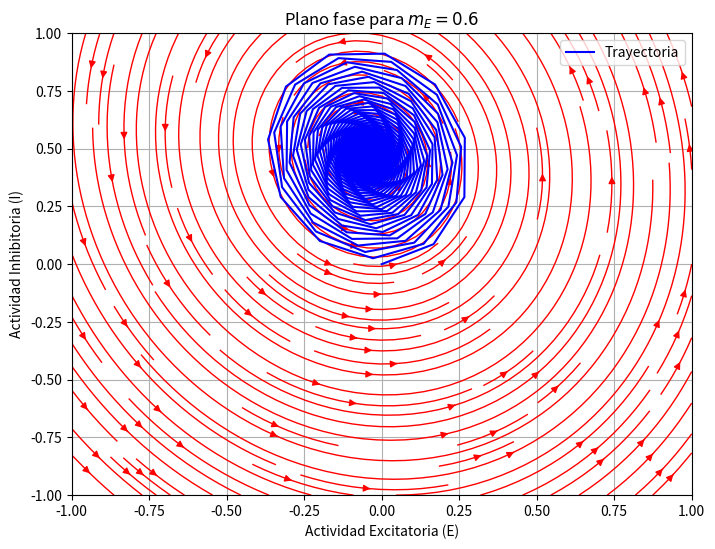
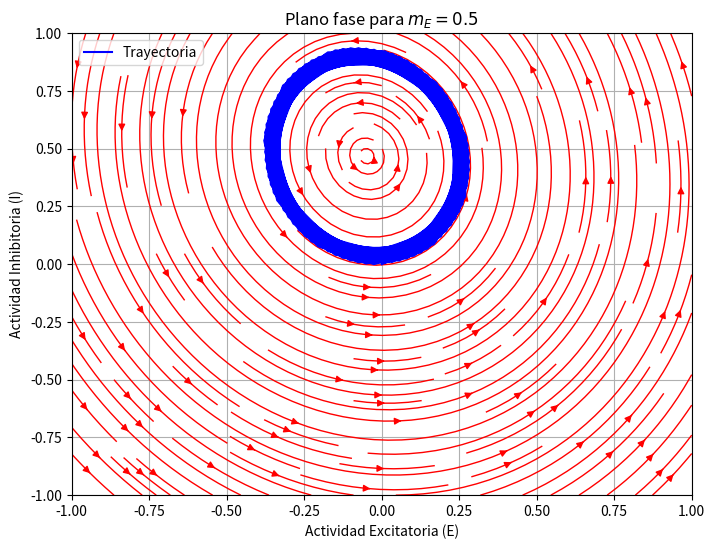
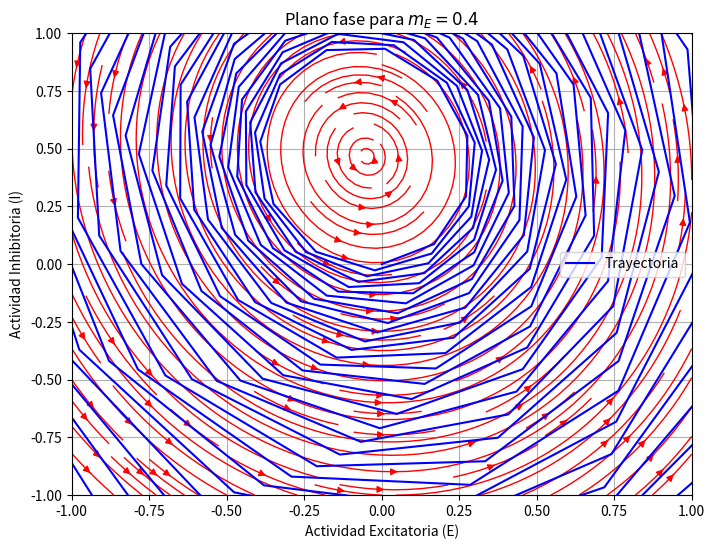

Here is the Python script that generated these plots, in order:

#   ▄▄▄▄    ██▓  █████▒█    ██  ██▀███   ▄████▄   ▄▄▄     ▄▄▄█████▓ ██▓ ▒█████   ███▄    █    ███▄ ▄███▓ ▄▄▄       ▄████▄   ██░ ██  ██▓ ███▄    █ ▓█████ 
# ▓█████▄ ▓██▒▓██   ▒ ██  ▓██▒▓██ ▒ ██▒▒██▀ ▀█  ▒████▄   ▓  ██▒ ▓▒▓██▒▒██▒  ██▒ ██ ▀█   █   ▓██▒▀█▀ ██▒▒████▄    ▒██▀ ▀█  ▓██░ ██▒▓██▒ ██ ▀█   █ ▓█   ▀ 
# ▒██▒ ▄██▒██▒▒████ ░▓██  ▒██░▓██ ░▄█ ▒▒▓█    ▄ ▒██  ▀█▄ ▒ ▓██░ ▒░▒██▒▒██░  ██▒▓██  ▀█ ██  ▒▓██    ▓██░▒██  ▀█▄  ▒▓█    ▄ ▒██▀▀██░▒██▒▓██  ▀█ ██▒▒███   
# ▒██░█▀  ░██░░▓█▒  ░▓▓█  ░██░▒██▀▀█▄  ▒▓▓▄ ▄██▒░██▄▄▄▄██░ ▓██▓ ░ ░██░▒██   ██░▓██▒  ▐▌██  ▒▒██    ▒██ ░██▄▄▄▄██ ▒▓▓▄ ▄██▒░▓█ ░██ ░██░▓██▒  ▐▌██▒▒▓█  ▄ 
# ░▓█  ▀█▓░██░░▒█░   ▒▒█████▓ ░██▓ ▒██▒▒ ▓███▀ ░ ▓█   ▓██▒ ▒██▒ ░ ░██░░ ████▓▒░▒██░   ▓██  ░▒██▒   ░██▒ ▓█   ▓██▒▒ ▓███▀ ░░▓█▒░██▓░██░▒██░   ▓██░░▒████▒
# ░▒▓███▀▒░▓   ▒ ░   ░▒▓▒ ▒ ▒ ░ ▒▓ ░▒▓░░ ░▒ ▒  ░ ▒▒   ▓▒█░ ▒ ░░   ░▓  ░ ▒░▒░▒░ ░ ▒░   ▒ ▒   ░ ▒░   ░  ░ ▒▒   ▓▒█░░ ░▒ ▒  ░ ▒ ░░▒░▒░▓  ░ ▒░   ▒ ▒ ░░ ▒░ ░
# ▒░▒   ░  ▒ ░ ░     ░░▒░ ░ ░   ░▒ ░ ▒░  ░  ▒     ▒   ▒▒ ░   ░     ▒ ░  ░ ▒ ▒░ ░ ░░   ░ ▒  ░░  ░      ░  ▒   ▒▒ ░  ░  ▒    ▒ ░▒░ ░ ▒ ░░ ░░   ░ ▒░ ░ ░  ░
#  ░    ░  ▒ ░ ░ ░    ░░░ ░ ░   ░░   ░ ░          ░   ▒    ░       ▒ ░░ ░ ░ ▒     ░   ░ ░  ░      ░     ░   ▒   ░         ░  ░░ ░ ▒ ░   ░   ░ ░    ░   
#  ░       ░            ░        ░     ░ ░            ░  ░         ░      ░ ░           ░         ░         ░  ░░ ░       ░  ░  ░ ░           ░    ░  ░
#       ░                              ░                                                                       ░                                      

# Autor: Santiago Caballero Rosas
# Este código sirve como prueba empírica-numérica de que las bifurcaciones ocurren cuando m_E = m_I.
# Así mismo, sirve como prueba de que se trata de una bifurcación de Andronov-Hopf dadas las dinámicas antes durante y después de la bifurcación.

# Librerias necesarias
import numpy as np
from scipy.integrate import solve_ivp
import matplotlib.pyplot as plt

# Definimos el sistema dinámico (E/I)
def schizo_IE_system(t, y, m_E, m_I, k_E, k_I, g_E, g_I, S, H, gamma, delta):
    E, I = y
    f_E = gamma * (E - (k_I * I + H * (m_E * g_E - g_I * k_I)) / (k_E * k_I - m_E * m_I))**2  # f_E = gamma(E - E*)^2
    g_EI = delta * (k_I * I + H * (m_E * g_E - g_I * k_I)) / (k_E * k_I - m_E * m_I) * \
           (I - (-m_E * I + H * (g_E * m_I - k_E * g_I)) / (k_E * k_I - m_E * m_I))
    dE_dt = -m_E * E - k_E * I + S - g_E * (H - f_E)
    dI_dt = k_I * E + m_I * I + g_I * (H - f_E - g_EI)
    return [dE_dt, dI_dt]

# Parámetros
k_E = 4
k_I = 8
m_I = 0.5
g_E = 0.1
g_I = 0.1
S = 2
H = 1.5
gamma = 0.05
delta = 0.05

# Simulación propiamente dicha
t_span = (0, 100)

def plot_phase_plane(m_E):
    # Condiciones iniciales
    y0 = [0, 0]  # Comenzamos en el equilibrio

    # Resolvemos el sistema usando solve_ivp
    sol = solve_ivp(schizo_IE_system, t_span, y0, args=(m_E, m_I, k_E, k_I, g_E, g_I, S, H, gamma, delta),
                    dense_output=True, t_eval=np.linspace(t_span[0], t_span[1], 1000))

    # Creamos la cuadrícula y el espacio lineal para el plano fase
    E_vals = np.linspace(-1, 1, 20)
    I_vals = np.linspace(-1, 1, 20)
    E, I = np.meshgrid(E_vals, I_vals)
    U = np.zeros(E.shape)
    V = np.zeros(I.shape)

    # Calculamos los vectores del campo en cada punto de la cuadrícula
    for i in range(E.shape[0]):
        for j in range(E.shape[1]):
            dE_dt, dI_dt = schizo_IE_system(0, [E[i, j], I[i, j]], m_E, m_I, k_E, k_I, g_E, g_I, S, H, gamma, delta)
            U[i, j] = dE_dt
            V[i, j] = dI_dt

    # Graficamos el plano fase y la trayectoria del sistema
    plt.figure(figsize=(8, 6))
    plt.streamplot(E, I, U, V, color='r', linewidth=1, density=1.5)
    plt.plot(sol.y[0], sol.y[1], 'b-', label='Trayectoria')
    plt.xlabel('Actividad Excitatoria (E)')
    plt.ylabel('Actividad Inhibitoria (I)')
    plt.title(f'Plano fase para $m_E = {m_E}$')
    plt.xlim([-1, 1])
    plt.ylim([-1, 1])
    plt.grid(True)
    plt.legend()
    plt.show()

    # Cálculo del punto de equilibrio
    A_inv = np.linalg.inv(np.array([[-m_E, -k_E], [k_I, m_I]]))
    y_eq = A_inv @ np.array([0, 0])
    print(f"Punto de Equilibrio: {y_eq}")

    # Cálculo de la matriz Jacobiana, autovalores, autovectores, traza, y determinante
    jacobian = np.array([[-m_E, -k_E], [k_I, m_I]])
    eigenvalues, eigenvectors = np.linalg.eig(jacobian)
    traza = np.trace(jacobian)
    determinante = np.linalg.det(jacobian)
    
    # Imprimir lo valores calculados.
    print(f"Autovalores: {eigenvalues}")
    print(f"Autovectores:\n{eigenvectors}")
    print(f"Traza de la Jacobiana: {traza}")
    print(f"Determinante de la Jacobiana: {determinante}")

# Distintos valores de m_E
plot_phase_plane(0.6)  # Antes de la bifurcación
plot_phase_plane(0.5)  # Bifurcación
plot_phase_plane(0.4)  # Después de la bifurcación
